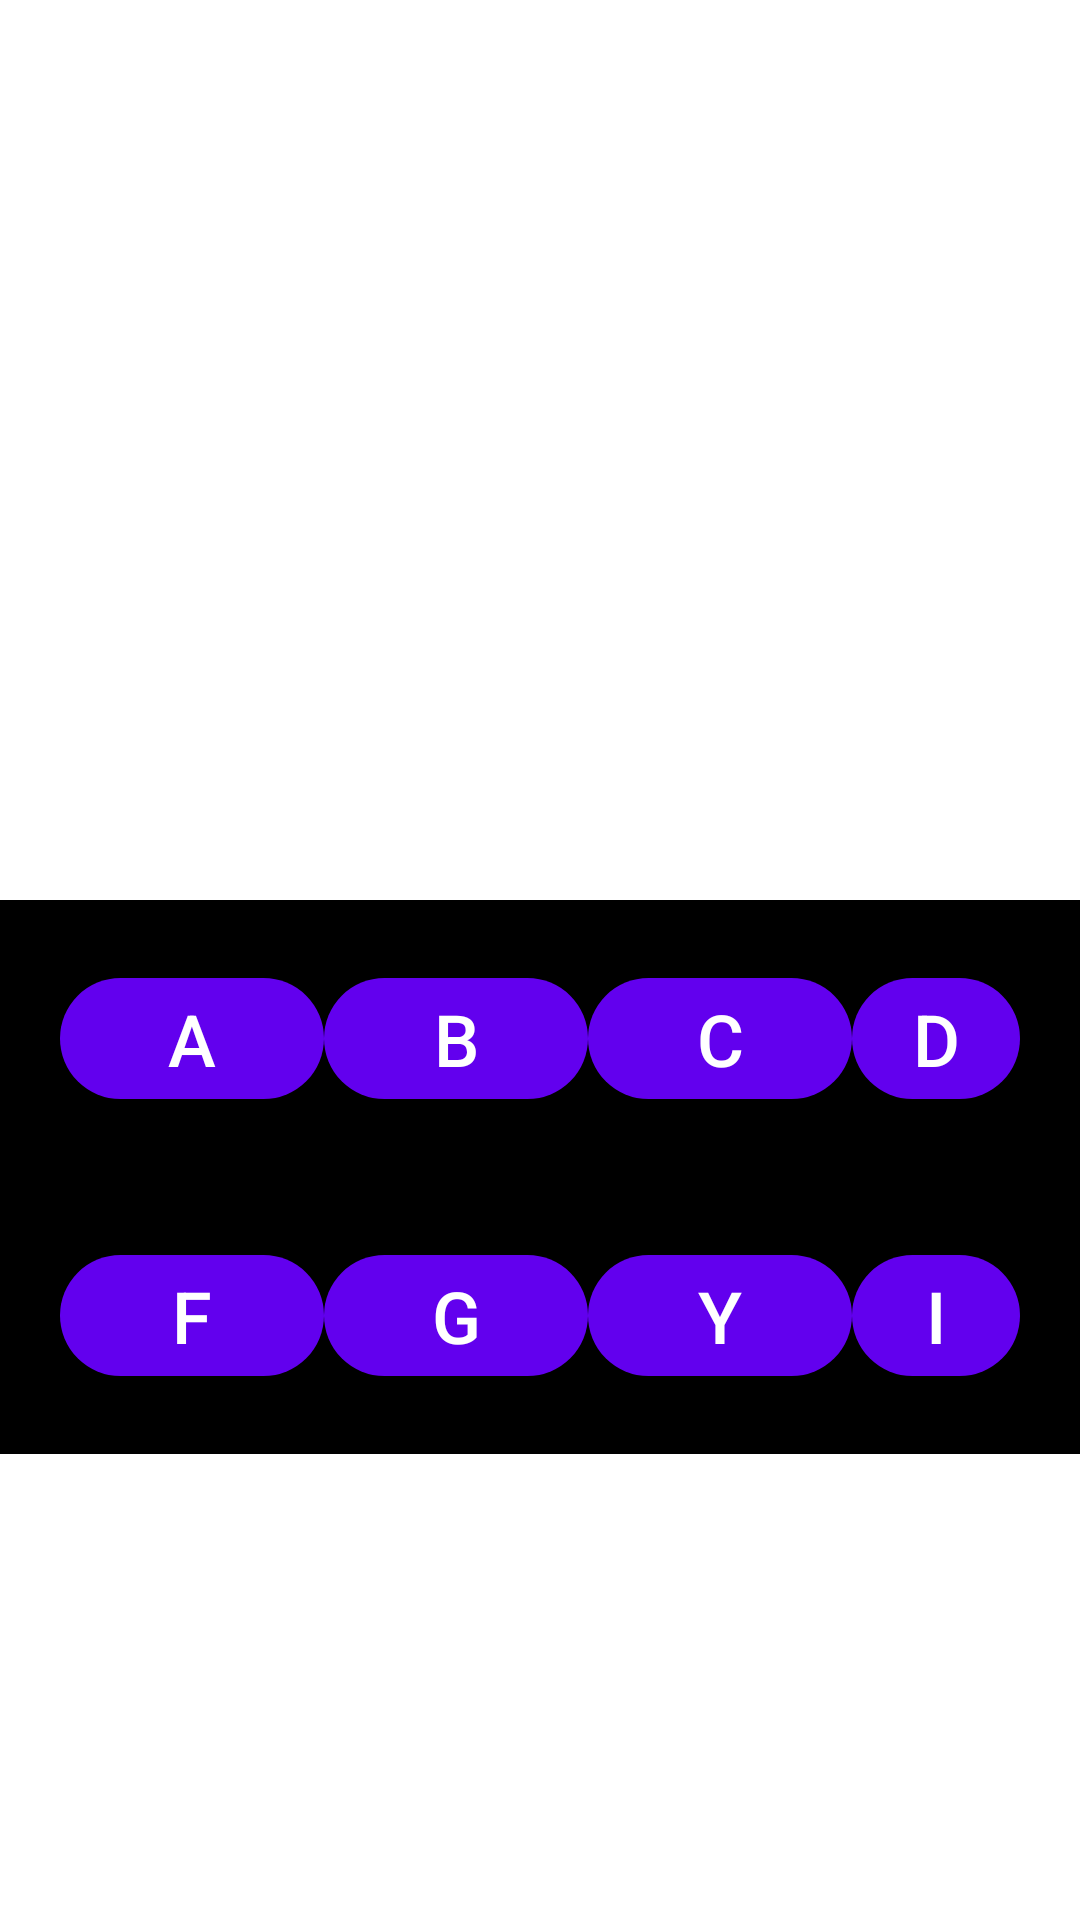

Produce the Android XML layout that renders to this screen, including the resource entries it uses.
<!-- AndroidManifest.xml: application theme Theme.Hw_6_3_month_dop -->
<!-- res/layout/activity_main.xml -->
<?xml version="1.0" encoding="utf-8"?>
<androidx.constraintlayout.widget.ConstraintLayout xmlns:android="http://schemas.android.com/apk/res/android"
    xmlns:app="http://schemas.android.com/apk/res-auto"
    xmlns:tools="http://schemas.android.com/tools"
    android:layout_width="match_parent"
    android:layout_height="match_parent"
    tools:context=".MainActivity">

    <ImageView
        android:id="@+id/image_players"
        android:layout_width="300dp"
        android:layout_height="300dp"
        android:src="@drawable/ic_launcher_background"
        app:layout_constraintEnd_toEndOf="parent"
        app:layout_constraintStart_toStartOf="parent"
        app:layout_constraintTop_toTopOf="parent" />

    <LinearLayout
        android:id="@+id/line_1"
        android:layout_width="match_parent"
        android:layout_height="wrap_content"
        android:background="@color/black"
        android:orientation="horizontal"
        app:layout_constraintEnd_toEndOf="parent"
        app:layout_constraintStart_toStartOf="parent"
        android:padding="20dp"
        app:layout_constraintTop_toBottomOf="@+id/image_players">

        <com.google.android.material.button.MaterialButton
            android:id="@+id/a"
            android:layout_width="wrap_content"
            android:layout_height="wrap_content"
            android:text="A"
            android:textSize="24dp"
            app:cornerRadius="360dp" />
        <com.google.android.material.button.MaterialButton
            android:id="@+id/b"
            android:layout_width="wrap_content"
            android:layout_height="wrap_content"
            android:text="B"
            android:textSize="24dp"
            app:cornerRadius="360dp" />
        <com.google.android.material.button.MaterialButton
            android:id="@+id/c"
            android:layout_width="wrap_content"
            android:layout_height="wrap_content"
            android:text="C"
            android:textSize="24dp"
            app:cornerRadius="360dp" />
        <com.google.android.material.button.MaterialButton
            android:id="@+id/d"
            android:layout_width="wrap_content"
            android:layout_height="wrap_content"
            android:text="D"
            android:textSize="24dp"
            app:cornerRadius="360dp" />
    </LinearLayout>
    <LinearLayout
        android:id="@+id/lin_2"
        android:layout_width="match_parent"
        android:layout_height="wrap_content"
        android:background="@color/black"
        android:orientation="horizontal"
        app:layout_constraintEnd_toEndOf="parent"
        app:layout_constraintStart_toStartOf="parent"
        android:padding="20dp"
        app:layout_constraintTop_toBottomOf="@+id/line_1">

        <com.google.android.material.button.MaterialButton
            android:id="@+id/f"
            android:layout_width="wrap_content"
            android:layout_height="wrap_content"
            android:text="F"
            android:textSize="24dp"
            app:cornerRadius="360dp" />
        <com.google.android.material.button.MaterialButton
            android:id="@+id/g"
            android:layout_width="wrap_content"
            android:layout_height="wrap_content"
            android:text="G"
            android:textSize="24dp"
            app:cornerRadius="360dp" />
        <com.google.android.material.button.MaterialButton
            android:id="@+id/y"
            android:layout_width="wrap_content"
            android:layout_height="wrap_content"
            android:text="Y"
            android:textSize="24dp"
            app:cornerRadius="360dp" />
        <com.google.android.material.button.MaterialButton
            android:id="@+id/i"
            android:layout_width="wrap_content"
            android:layout_height="wrap_content"
            android:text="I"
            android:textSize="24dp"
            app:cornerRadius="360dp" />
    </LinearLayout>

</androidx.constraintlayout.widget.ConstraintLayout>
<!-- resources referenced by this layout -->
<resources>
  <style name="Theme.Hw_6_3_month_dop" parent="Theme.MaterialComponents.DayNight.DarkActionBar">
          
          <item name="colorPrimary">@color/purple_500</item>
          <item name="colorPrimaryVariant">@color/purple_700</item>
          <item name="colorOnPrimary">@color/white</item>
          
          <item name="colorSecondary">@color/teal_200</item>
          <item name="colorSecondaryVariant">@color/teal_700</item>
          <item name="colorOnSecondary">@color/black</item>
          
          <item name="android:statusBarColor">?attr/colorPrimaryVariant</item>
          
      </style>
  <!-- not gathered from this repository: default colours our renderer supplied (Android Studio template values) -->
  <color name="purple_500">#FF6200EE</color>
  <color name="purple_700">#FF3700B3</color>
  <color name="teal_200">#FF03DAC5</color>
  <color name="teal_700">#FF018786</color>
  <color name="black">#FF000000</color>
  <color name="white">#FFFFFFFF</color>
</resources>
